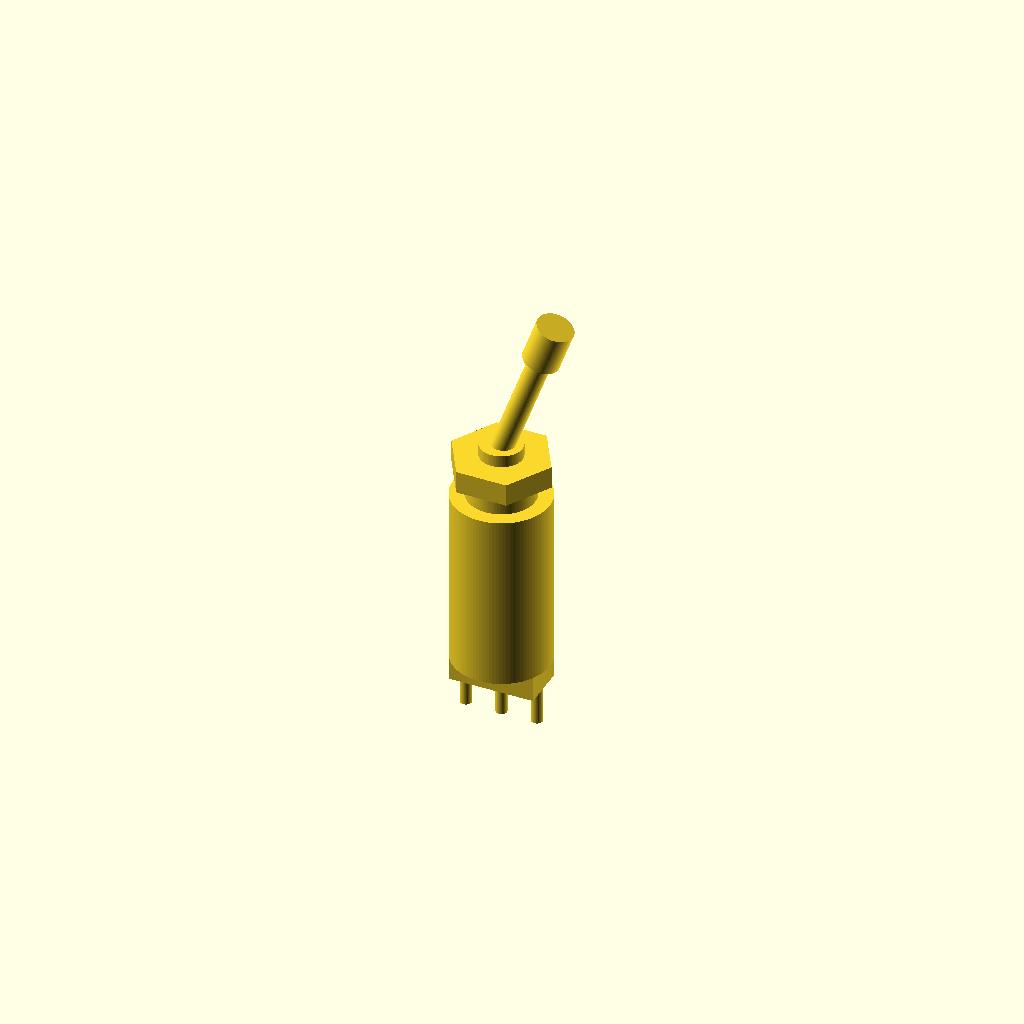
Cell 1: the model at its default parameters.
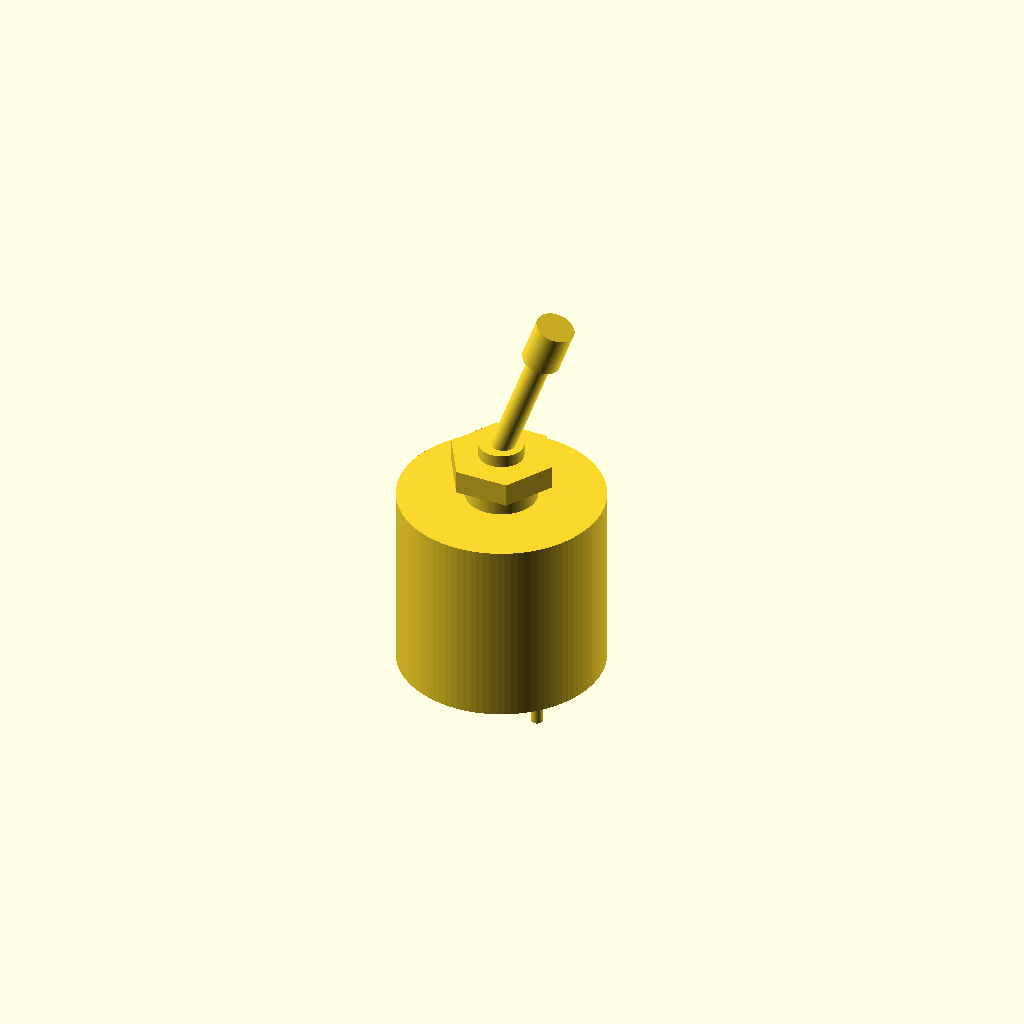
Cell 2: body_diameter_mm = 13.72 (everything else at default).
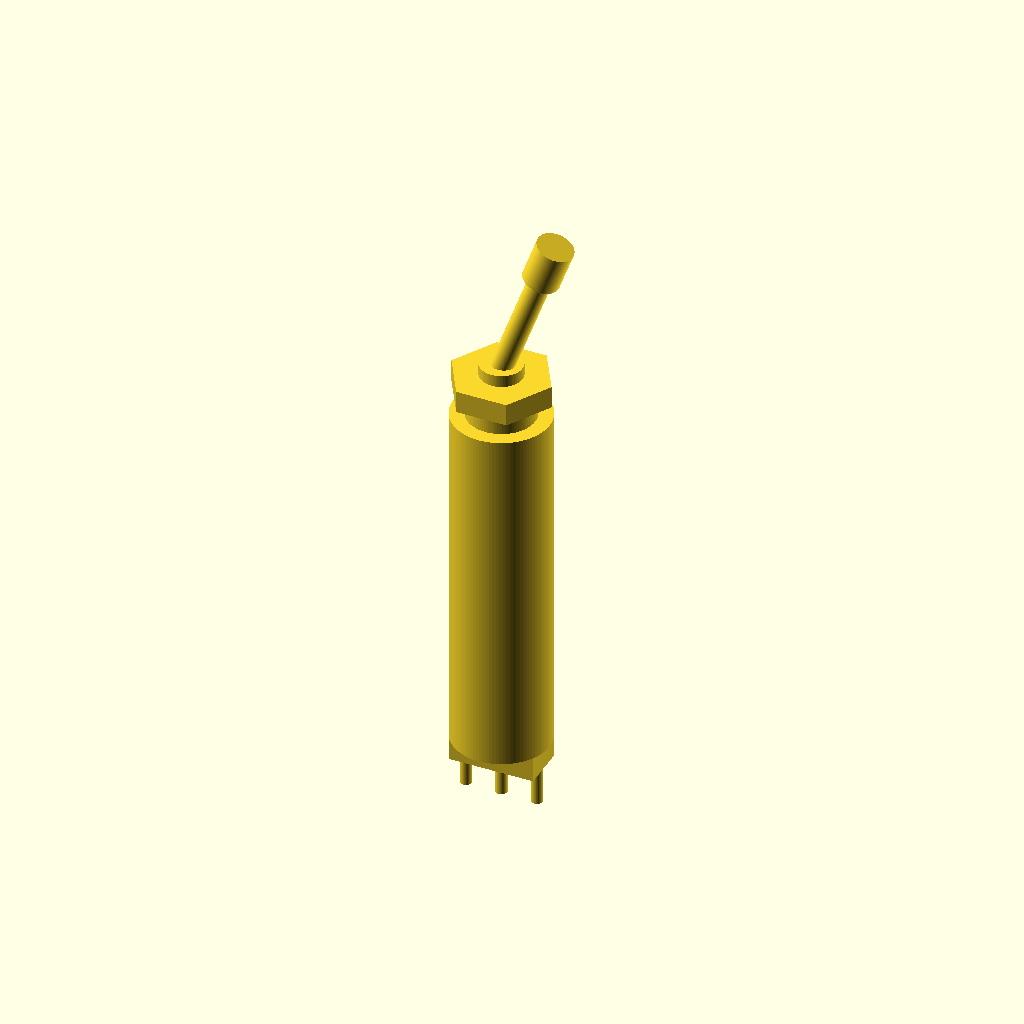
Cell 3: the same model with body_height_mm = 25.4.
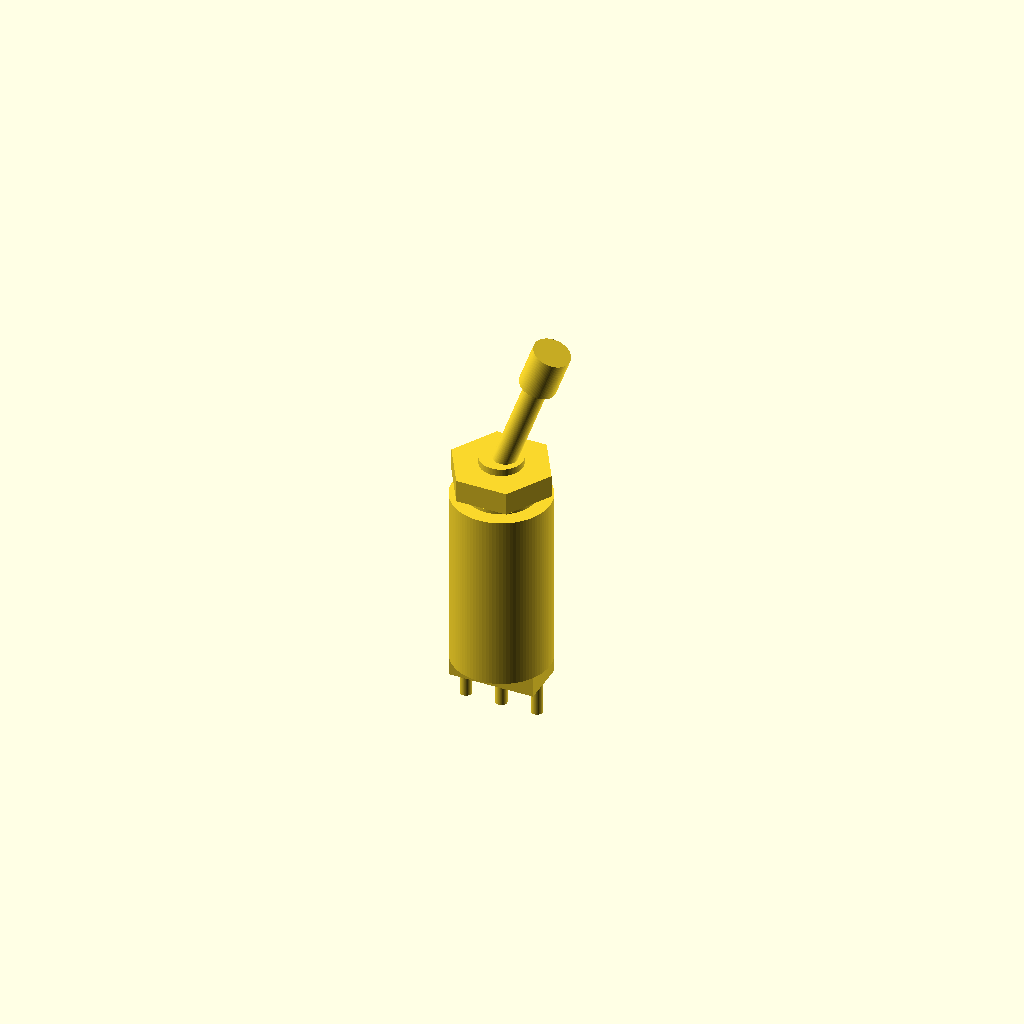
Cell 4 — overlap_mm set to 0.7, the other parameters unchanged.
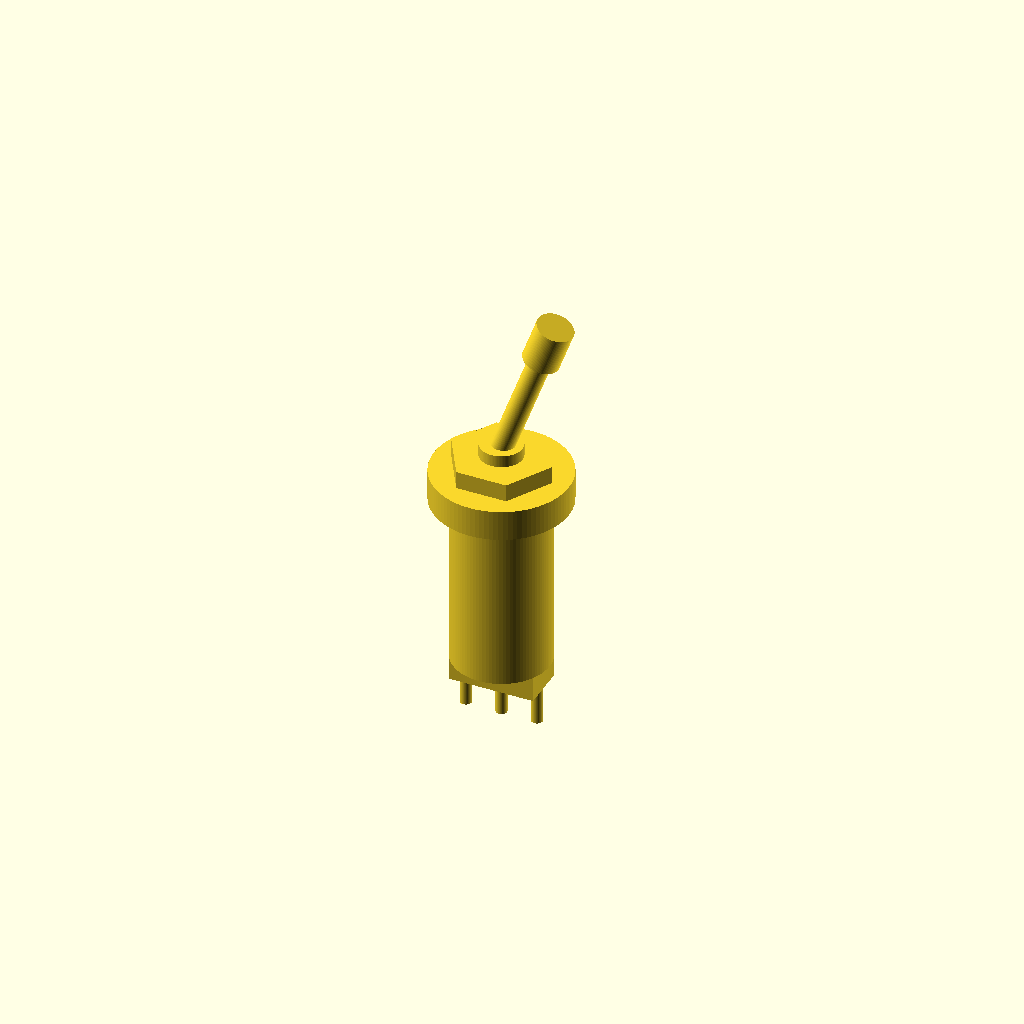
Cell 5 — bushing_d_mm set to 9.6, the other parameters unchanged.
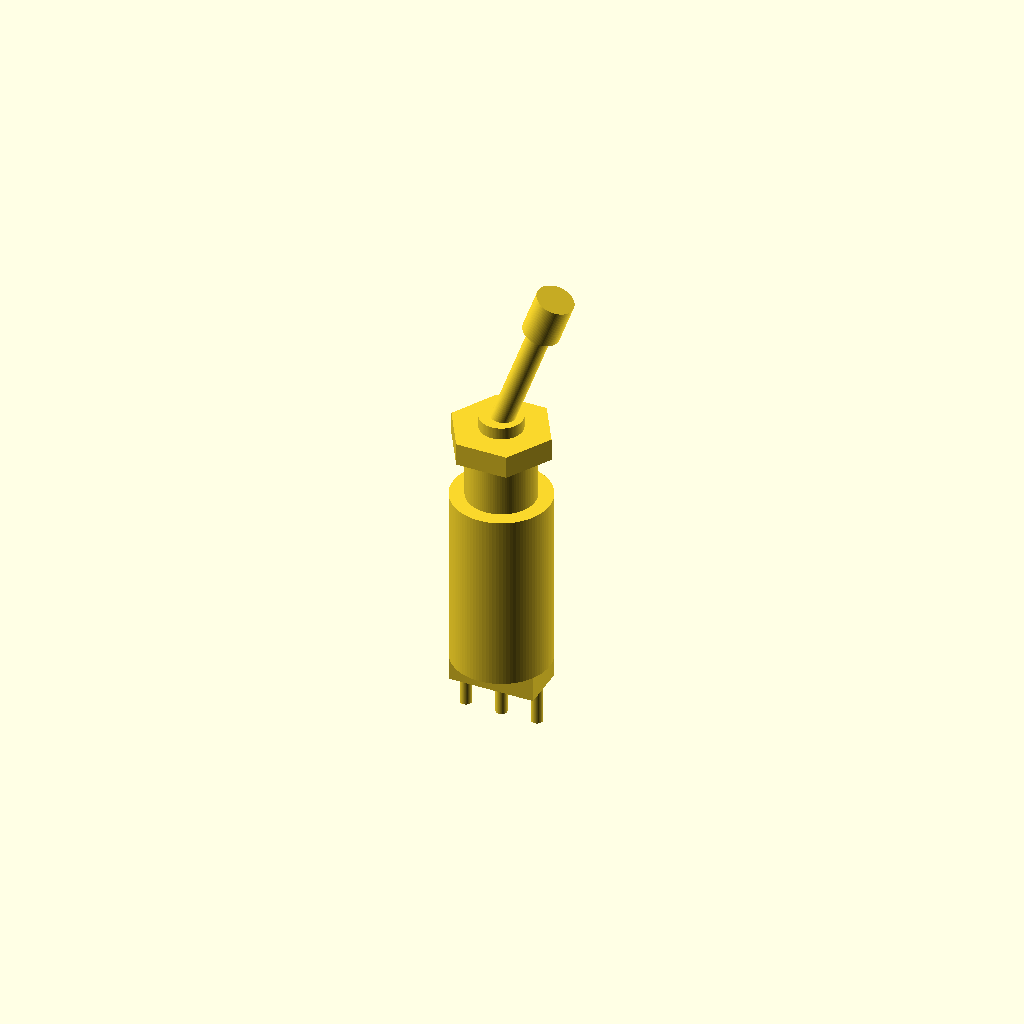
Cell 6: the same model with bushing_h_mm = 4.4.
All cells are drawn from one camera (rotation 55°, 0°, 25°, orthographic, colour scheme Cornfield), so only the parameter changes between them.
The OpenSCAD source (results/craft/scad/toggle__CK7105.scad):
$fn = 96;

// Target overall body: 6.86mm diameter, 12.7mm tall
body_diameter_mm = 6.86;
body_height_mm   = 12.7;

// Visual/feature parameters (kept small and connected)
overlap_mm = 0.35; // slightly larger to guarantee manifold overlap

// Bushing + nut (typical toggle switch top hardware)
bushing_d_mm = 4.8;
bushing_h_mm = 2.2;

nut_flat_d_mm = 6.2;     // across flats
nut_h_mm      = 1.6;

// Toggle lever
lever_d_mm      = 1.6;
lever_len_mm    = 9.0;   // from pivot to tip
lever_angle_deg = 20;    // tilted like a toggle
tip_d_mm        = 2.6;
tip_h_mm        = 3.0;

// Small pivot boss on top of body
pivot_d_mm = 3.0;
pivot_h_mm = 1.2;

// Bottom terminals block (simplified) + pins
term_block_w_mm = 6.0;
term_block_d_mm = 3.2;
term_block_h_mm = 2.2;

pin_d_mm = 0.8;
pin_h_mm = 3.0;
pin_spacing_mm = 2.54;

// Helpers
module hex_prism(af, h, center=false) {
    // across-flats af => circumradius r = af / sqrt(3)
    r = af / sqrt(3);
    cylinder(r=r, h=h, center=center, $fn=6);
}

module body() {
    cylinder(d=body_diameter_mm, h=body_height_mm, center=true);
}

module top_hardware_and_pivot() {
    z_top = body_height_mm/2;

    // Bushing: bottom slightly inside body
    translate([0,0, z_top + bushing_h_mm/2 - overlap_mm])
        cylinder(d=bushing_d_mm, h=bushing_h_mm, center=true);

    // Nut: bottom slightly inside bushing top
    translate([0,0, z_top + bushing_h_mm + nut_h_mm/2 - 2*overlap_mm])
        hex_prism(nut_flat_d_mm, nut_h_mm, center=true);

    // Pivot boss: bottom slightly inside nut top
    translate([0,0, z_top + bushing_h_mm + nut_h_mm + pivot_h_mm/2 - 3*overlap_mm])
        cylinder(d=pivot_d_mm, h=pivot_h_mm, center=true);
}

module lever() {
    z_top = body_height_mm/2;

    // Pivot boss top surface (accounting for overlaps used above)
    z_pivot_top = z_top + bushing_h_mm + nut_h_mm + pivot_h_mm - 3*overlap_mm;

    // Place lever so its base end intersects the pivot boss volume
    translate([0,0, z_pivot_top - overlap_mm]) {
        rotate([0, lever_angle_deg, 0]) {
            // Shaft: shift so near end is at pivot (with overlap)
            translate([0,0, lever_len_mm/2 - overlap_mm])
                cylinder(d=lever_d_mm, h=lever_len_mm, center=true);

            // Tip: attached to far end of shaft with overlap
            translate([0,0, lever_len_mm + tip_h_mm/2 - 2*overlap_mm])
                cylinder(d=tip_d_mm, h=tip_h_mm, center=true);
        }
    }
}

module bottom_terminals() {
    z_bot = -body_height_mm/2;

    // Terminal block: top slightly inside body bottom
    translate([0,0, z_bot - term_block_h_mm/2 + overlap_mm])
        cube([term_block_w_mm, term_block_d_mm, term_block_h_mm], center=true);

    // Pins: top slightly inside terminal block bottom
    for (x = [-pin_spacing_mm, 0, pin_spacing_mm]) {
        translate([x, 0, z_bot - term_block_h_mm - pin_h_mm/2 + 2*overlap_mm])
            cylinder(d=pin_d_mm, h=pin_h_mm, center=true);
    }
}

union() {
    body();
    top_hardware_and_pivot();
    lever();
    bottom_terminals();
}
Parameter table extracted from the source (name, type, default, range or options):
body_diameter_mm: number, default 6.86
body_height_mm: number, default 12.7
overlap_mm: number, default 0.35
bushing_d_mm: number, default 4.8
bushing_h_mm: number, default 2.2
nut_flat_d_mm: number, default 6.2
nut_h_mm: number, default 1.6
lever_d_mm: number, default 1.6
lever_len_mm: number, default 9
lever_angle_deg: number, default 20
tip_d_mm: number, default 2.6
tip_h_mm: number, default 3
pivot_d_mm: number, default 3
pivot_h_mm: number, default 1.2
term_block_w_mm: number, default 6
term_block_d_mm: number, default 3.2
term_block_h_mm: number, default 2.2
pin_d_mm: number, default 0.8
pin_h_mm: number, default 3
pin_spacing_mm: number, default 2.54
